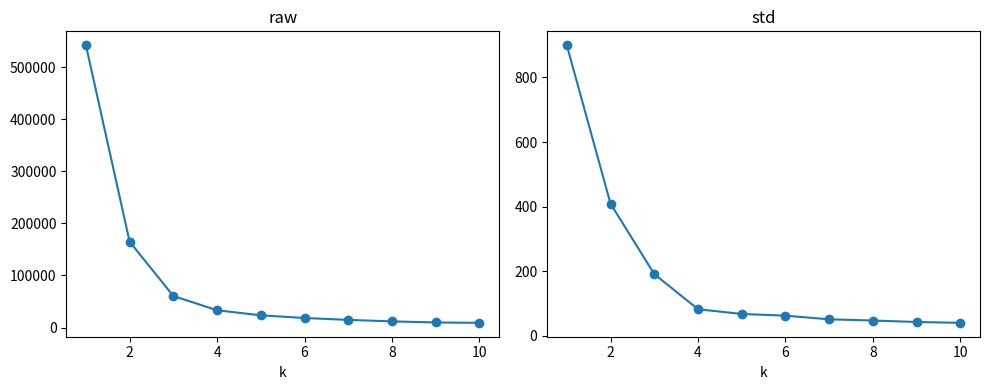

The script that saved this image:
import numpy as np
import time
import matplotlib.pyplot as plt

# 初期レベル----------------------------------------------
# X = np.array([[1, 1], [1, 2], [8, 8], [9, 8], [8, 9]])
# centroids = X[[0, 1]].astype(float)   # 最初の重心

# for it in range(100):
#     # ② 各点を一番近い重心に割り当てる
#     labels = []
#     for x in X:
#         dists = []
#         for c in centroids:
#             d = np.sum((x-c)**2)
#             dists.append(d)
#         labels.append(np.argmin(dists))     # dists の中で一番小さいのは何番目？
#     labels = np.array(labels)
#     # print(labels)

#     # ③ グループごとの平均を新しい重心にする
#     new_centroids = []
#     for j in range(2):
#         points_j = X[labels==j]
#         new_centroids.append(points_j.mean(axis=0))
#     new_centroids = np.array(new_centroids)
#     print(it, labels, new_centroids)
#     if np.allclose(centroids, new_centroids):
#         break
#     centroids = new_centroids

def make_customers(seed=42):
    rng = np.random.default_rng(seed)
    # 年間購入額[万円], 月間訪問回数[回]
    centers = np.array([[ 15,  2], [ 60,  3], [ 40, 12], [110,  9]])
    stds    = np.array([[  5,  1], [ 10,  1], [  8,  2], [ 15,  2]])
    sizes   = [150, 100, 120, 80]
    X = np.vstack([rng.normal(c, s, size=(n, 2))
                   for c, s, n in zip(centers, stds, sizes)])
    y_true = np.repeat(np.arange(4), sizes)  # 答え合わせ用。学習には使わない
    return X, y_true

def kmeans(X, k, max_iter=100, seed=0):
    """
    Returns:
        centroids: (k, d)
        labels:    (n,)
        inertia:   float  # 各点から所属重心までの距離の二乗の総和
        n_iter:    int
    """
    # 重心をk個、適当に決める
    rng = np.random.default_rng(seed)
    idx = rng.choice(len(X), size=k, replace=False)
    centroids = X[idx]

    for it in range(max_iter):
        # 各データ点を、最近傍の重心に割り当てる
        labels = []
        # for x in X:
        #     dists = []
        #     for c in centroids:
        #         d = np.sum((x-c) ** 2)
        #         dists.append(d)
        #     labels.append(np.argmin(dists))
        # labels = np.array(labels)
        
        diff = X[:, None, :] - centroids[None, :, :]
        D = np.sum(diff ** 2, axis=-1)               # diff を二乗して、最後の軸で足す
        labels = np.argmin(D, axis=1)          # 行ごとに一番小さい列の番号（前に習った関数）


        # 各グループの平均を、新しい重心にする
        new_centroids = []
        for i in range(k): # idxで回そうとしたが、ラベルが0,1,2,3しかないから、idxだと壊れるな。
            points_i = X[labels == i]
            if len(points_i) == 0:
                new_centroids.append(X[rng.integers(len(X))]) # 動かしてみる
            else:
                new_centroids.append(points_i.mean(axis=0))
        new_centroids = np.array(new_centroids)

        # 重心が変化しなくなるまで繰り返す
        if np.allclose(centroids, new_centroids):
            break
        centroids = new_centroids
    
    # inertiaを返す
    inertia = np.sum((X - centroids[labels]) ** 2)
    return centroids, labels, inertia, it + 1   # it は 0 から数えるので +1

def elbow(X, k_range=range(1, 11), n_init=10):
    """各kについて n_init 回実行し、最小の inertia を返す"""
    inertias = []
    for i in k_range:
        best = np.inf
        for s in range(n_init):
            _, _, inertia, _ = kmeans(X, i, seed=s)
            if best > inertia:
                best = inertia
        inertias.append(best)
    return inertias


# -------------------間数実行箇所-----------------------------------------------------
X, y_true = make_customers()
# print(kmeans(X, 4))
# t0 = time.perf_counter()
# centroids, labels, inertia, n_iter = kmeans(X, 4)
# 所属状況を確認
# for t in range(4):
#     row = np.bincount(labels[y_true == t], minlength=4)
#     print(t, " ".join([f"{v:4d}" for v in row]))
# table = np.array([np.bincount(labels[y_true == t], minlength = 4) for t in range(4)])
# print(table)
# print(inertia, n_iter)
# print(time.perf_counter() - t0, "秒")


# step2------------------------------------------------------------------------------
inertias = elbow(X)
# print(np.array(inertias).reshape(-1,1))
# plt.plot(range(1,11), inertias, marker='o')
# plt.xlabel("k"); plt.ylabel("inertia"); plt.show()

# inertias = np.array(inertias)
# rate = 1 - inertias[1:] / inertias[:-1]   # k→k+1 で何割減ったか
# for k, r in zip(range(1, 10), rate):
#     print(f"{k}→{k+1}: {r:.0%}")

# print(inertias.reshape(-1,1), np.diff(inertias).reshape(-1,1))
# max_diff_diff = -np.inf
# max_k = -1
# diff_1 = np.diff(inertias)
# diff_2 = np.diff(diff_1)
# diff_2[0] = 0

# for k,ine,d1,d2 in zip(range(1,11), inertias, diff_1, diff_2):
#     print(f"{int(k):2d}→{int(k+1):2d}, {int(ine):10d}, {int(d1):10d}, {int(d2):10d}")
#     if max_diff_diff < d2:
#         max_diff_diff = d2
#         max_k = k
# print(f"{max_k+1}になるときが、最も減少幅が大きい")
def elbow_second_diff(inertias, k_start=1):
    """二階差分が最大になる k を返す"""
    inertias = np.asarray(inertias)
    d2 = np.diff(inertias, n=2)        # n=2 で、diff を2回取ったのと同じ結果になる
    return k_start + 1 + np.argmax(d2)  # d2[j] は k = k_start + j + 1 の点の曲がり具合

# print(elbow_second_diff(inertias))

def elbow_second_diff_log(inertias, k_start=1):
    d2 = np.diff(np.log(inertias), n=2)
    return k_start + 1 + np.argmax(d2)
# print(elbow_second_diff_log(inertias))

# step3------------------------------------------------------------------------------
X_std = (X - X.mean(axis=0)) / X.std(axis=0)
inertias_raw = elbow(X)
inertias_std = elbow(X_std)

fig, axes = plt.subplots(1, 2, figsize=(10,4))
axes[0].plot(range(1,11), inertias_raw, marker='o')
axes[0].set_title("raw")

axes[1].plot(range(1,11), inertias_std, marker='o')
axes[1].set_title("std")

for ax in axes:
    ax.set_xlabel("k"); ax.set_label("inertia")
plt.tight_layout()
# plt.savefig("step3_elbow.png")
# plt.show()

print("raw", elbow_second_diff(inertias_raw))
print("std", elbow_second_diff(inertias_std))

_, labels, _, _ = kmeans(X, 4)
table = np.array([np.bincount(labels[y_true == t], minlength = 4) for t in range(4)])
print(table)

_, labels, _, _ = kmeans(X_std, 4)
table = np.array([np.bincount(labels[y_true == t], minlength = 4) for t in range(4)])
print(table)
